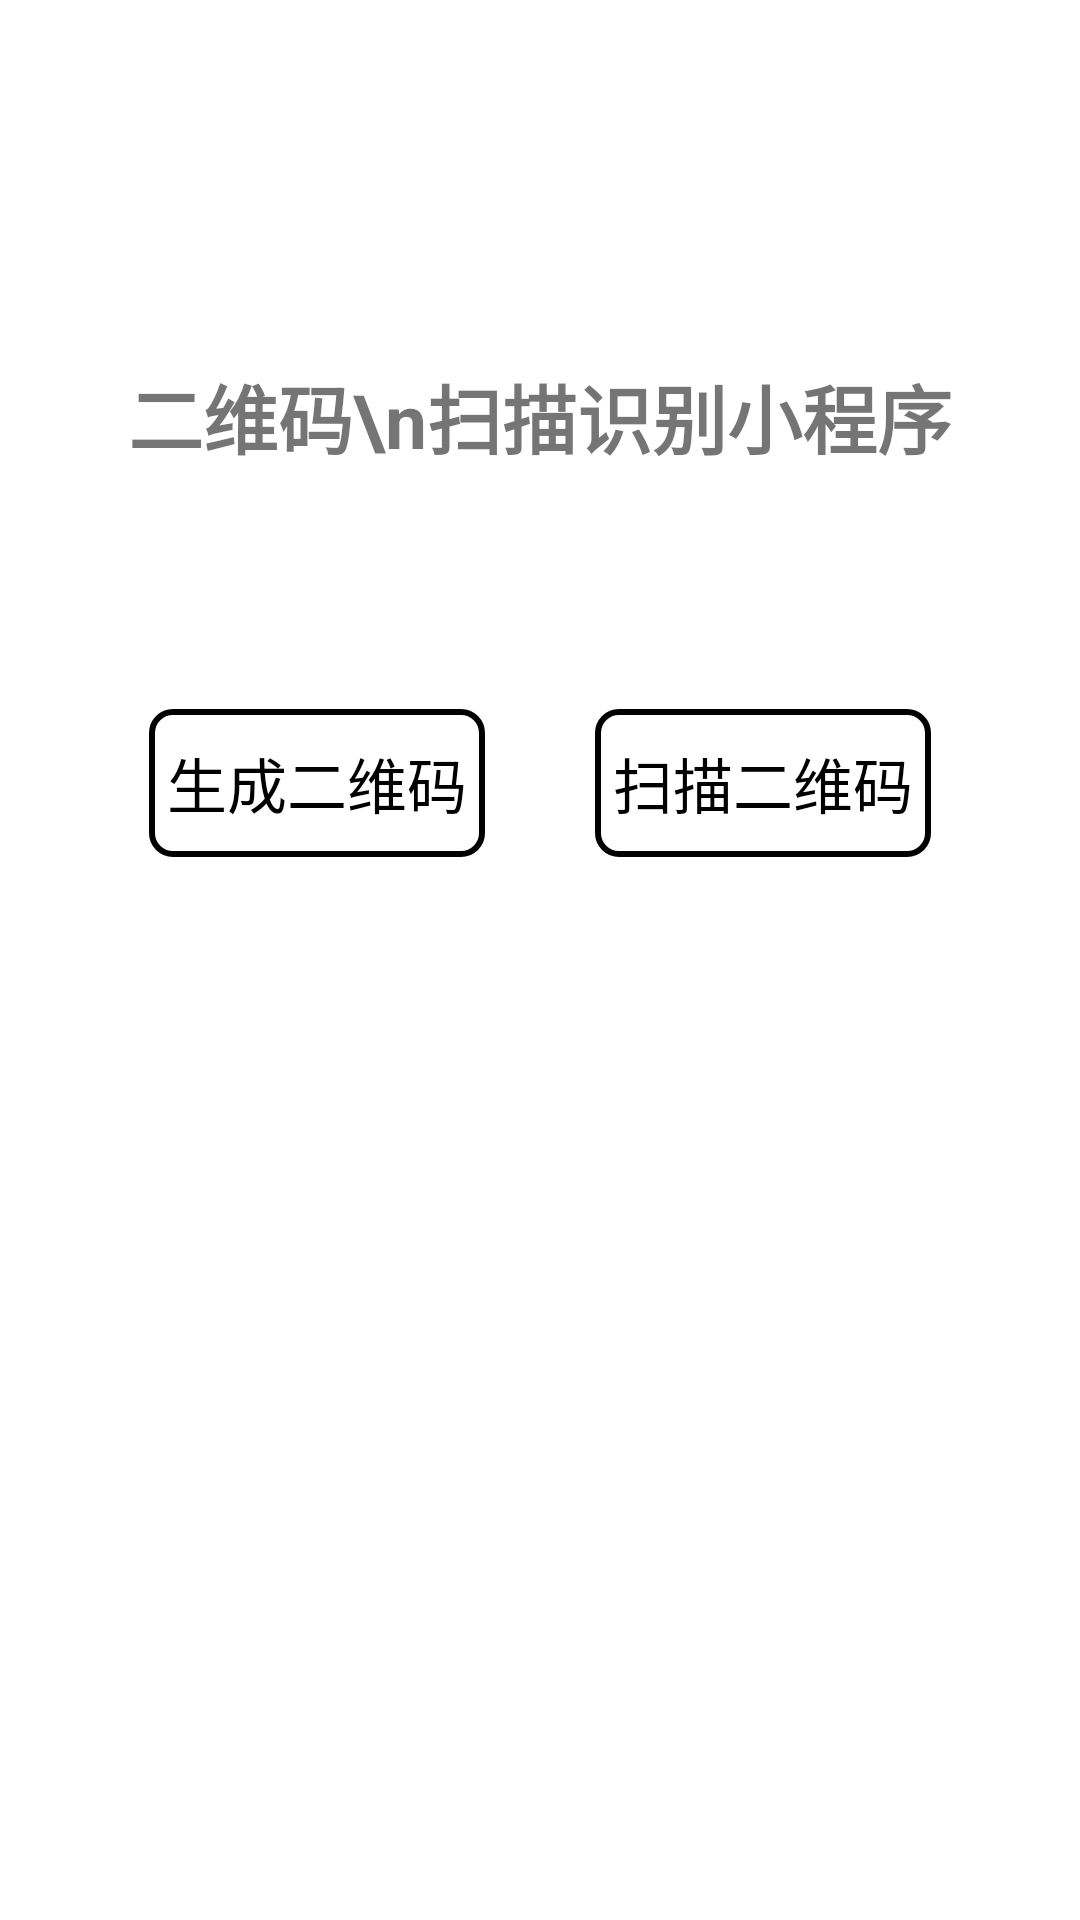

Here is an Android app screen rendered from its layout file. Give the layout XML and the strings, colors and styles it references.
<!-- AndroidManifest.xml: application theme Theme.QRcode -->
<!-- res/layout/activity_main.xml -->
<?xml version="1.0" encoding="utf-8"?>
<androidx.constraintlayout.widget.ConstraintLayout xmlns:android="http://schemas.android.com/apk/res/android"
    xmlns:app="http://schemas.android.com/apk/res-auto"
    xmlns:tools="http://schemas.android.com/tools"
    android:layout_width="match_parent"
    android:layout_height="match_parent"
    android:background="#FFFFFF"
    tools:context=".MainActivity">

    <Button
        android:id="@+id/Generate"
        android:layout_width="wrap_content"
        android:layout_height="wrap_content"
        android:background="@drawable/button_style"
        android:text="生成二维码"
        android:textColor="#000000"
        android:textSize="20sp"
        app:icon="@mipmap/qrcode"
        app:iconGravity="top"
        app:iconPadding="10dp"
        app:iconTint="#000000"
        app:layout_constraintBottom_toBottomOf="parent"
        app:layout_constraintEnd_toEndOf="parent"
        app:layout_constraintHorizontal_bias="0.2"
        app:layout_constraintStart_toStartOf="parent"
        app:layout_constraintTop_toTopOf="parent"
        app:layout_constraintVertical_bias="0.4" />

    <Button
        android:id="@+id/Scan"
        android:layout_width="wrap_content"
        android:layout_height="wrap_content"
        android:text="扫描二维码"
        android:textSize="20sp"
        app:icon="@mipmap/scan"
        app:iconGravity="top"
        app:iconPadding="10dp"
        android:background="@drawable/button_style"
        android:textColor="#000000"
        app:iconTint="#000000"
        app:layout_constraintBottom_toBottomOf="parent"
        app:layout_constraintEnd_toEndOf="parent"
        app:layout_constraintHorizontal_bias="0.8"
        app:layout_constraintStart_toStartOf="parent"
        app:layout_constraintTop_toTopOf="parent"
        app:layout_constraintVertical_bias="0.4" />

    <TextView
        android:id="@+id/textView"
        android:layout_width="wrap_content"
        android:layout_height="wrap_content"
        android:text="二维码\n扫描识别小程序"
        android:textSize="25sp"
        android:textStyle="bold"
        app:layout_constraintBottom_toBottomOf="parent"
        app:layout_constraintEnd_toEndOf="parent"
        app:layout_constraintHorizontal_bias="0.5"
        app:layout_constraintStart_toStartOf="parent"
        app:layout_constraintTop_toTopOf="parent"
        app:layout_constraintVertical_bias="0.2" />
</androidx.constraintlayout.widget.ConstraintLayout>
<!-- resources referenced by this layout -->
<resources>
  <!-- drawable button_style (drawable) -->
  <?xml version="1.0" encoding="utf-8"?>
  <selector xmlns:android="http://schemas.android.com/apk/res/android">
      <item android:state_pressed="false">
          <shape>
              
              <solid android:color="#00FFFFFF"/>
              
              <stroke android:color="#000000"
                  android:width="2dp"/>
              
              <corners android:radius="7dp"/>
              
              <padding
                  android:bottom="10dp"
                  android:top="10dp"
                  android:right="2dp"
                  android:left="2dp"/>
          </shape>
      </item>
  
      <item android:state_pressed="true">
  
  
          <shape>
  
              
              <solid android:color="#08A5A5A5"/>
              
              <gradient android:startColor="#081825" android:endColor="#000000" />
              
              <stroke android:width="2dp" android:color="#000000" />
              
              <corners android:radius="7dp" />
              
              <padding android:bottom="2dp"
                  android:top="2dp"
                  android:right="6dp"
                  android:left="6dp"/>
  
          </shape>
  
      </item>
  
  </selector>
  <!-- mipmap qrcode: png bitmap (mipmap-hdpi, 633 bytes) -->
  <!-- mipmap scan: png bitmap (mipmap-hdpi, 307 bytes) -->
  <style name="Theme.QRcode" parent="Theme.MaterialComponents.DayNight.DarkActionBar">
          
          <item name="colorPrimary">@color/purple_500</item>
          <item name="colorPrimaryVariant">@color/purple_700</item>
          <item name="colorOnPrimary">@color/white</item>
          
          <item name="colorSecondary">@color/teal_200</item>
          <item name="colorSecondaryVariant">@color/teal_700</item>
          <item name="colorOnSecondary">@color/black</item>
          
          <item name="android:statusBarColor">?attr/colorPrimaryVariant</item>
          
      </style>
  <color name="purple_500">#FF6200EE</color>
  <color name="purple_700">#FF3700B3</color>
  <color name="white">#FFFFFFFF</color>
  <color name="teal_200">#FF03DAC5</color>
  <color name="teal_700">#FF018786</color>
  <color name="black">#FF000000</color>
</resources>
